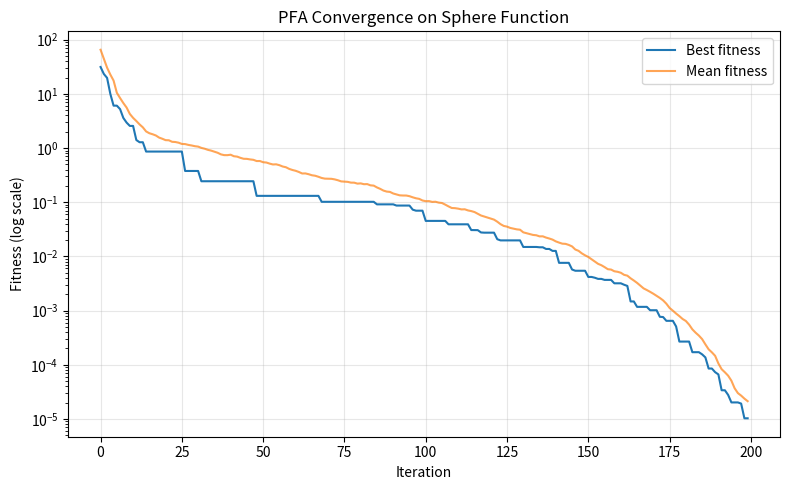

Source code (Python):
"""
Paddy Field Algorithm (PFA) applied to the Sphere benchmark function
(based on the description in Premaratne, Balasubramaniam & Sugathadasa,
2009).

IMPORTANT CAVEAT: unlike GWO/WOA/FA/ABC/IWO (which have one universally
cited canonical formula set), PFA is MUCH less standardized in the
literature -- there is no single widely-agreed-upon update equation the
way there is for, say, GWO's alpha/beta/delta blend. Different papers
implement "paddy field" ideas differently. What follows is a faithful
implementation of the algorithm's commonly-described STRUCTURE (seed
selection, proportional seeding, dispersal, pollination), built the same
way you'd build it from reading the original description, but treat the
specific formulas as a reasonable interpretation rather than "the"
official equations (the way GWO's formulas are).

PFA models rice paddy cultivation: only the best plants are chosen to
sow seeds; seeds scatter near their parent; and a separate
"pollination" process occasionally moves poor plants toward a mix of a
good plant and a random new location, representing wind/insect-carried
cross-pollination introducing fresh genetic material from elsewhere in
the field.

FITNESS: same direct sphere(x) evaluation.

PHASES (every iteration):

1. SELECTION (seeding plants)
   Sort the population by fitness and select the top `selection_rate`
   fraction as "seeding plants" -- only these will produce seeds this
   round (unlike IWO, where EVERY plant produces at least a few seeds).

2. SEED PRODUCTION & DISPERSAL
   Each seeding plant produces a number of seeds proportional to its
   rank within the selected group (best selected plant produces the
   most seeds), scattered around it with Gaussian noise whose radius
   shrinks over the run -- same shrinking-dispersal idea as IWO.

3. POLLINATION (global exploration)
   A `pollination_rate` fraction of the WORST plants in the population
   are discarded and replaced by a blend of a randomly chosen seeding
   plant and a completely random new location:
       new_plant = 0.5 * (random selected plant) + 0.5 * (random point)
   This is PFA's mechanism for injecting long-range exploration --
   comparable in spirit to IWO's population-cap "start fresh" effect,
   or ABC's scout bees, but implemented as a directed half-jump instead
   of a fully random restart.

4. POPULATION CONTROL
   All original plants, new seeds, and pollinated replacements are
   pooled and the best `pop_size` are kept, capping the population back
   to its original size (same idea as IWO's competitive exclusion).
"""

import numpy as np
import matplotlib.pyplot as plt


evaluation_count = 0


def evaluate(x):
    global evaluation_count
    evaluation_count += 1
    return sphere(x)


def evaluate_population(population):
    return np.array([evaluate(ind) for ind in population])


def sphere(x):
    return np.sum(x ** 2)


def run_pfa(
    n_dim=10,
    pop_size=30,
    n_iterations=200,
    bounds=(-5.12, 5.12),
    selection_rate=0.3,     # fraction of plants selected as seeding plants
    max_seeds=5,
    sigma_initial=0.5,
    sigma_final=0.001,
    exponent=2,
    pollination_rate=0.1,   # fraction of population replaced via pollination each iteration
    seed=None,
    verbose=True,
):
    global evaluation_count, evaluation_history

    evaluation_count = 0
    evaluation_history = []

    rng = np.random.RandomState(seed)
    lo, hi = bounds

    population = rng.uniform(lo, hi, size=(pop_size, n_dim))
    fitness = evaluate_population(population)

    best_history = []
    mean_history = []
    best_position_history = []

    n_select = max(1, int(selection_rate * pop_size))
    n_pollinate = max(1, int(pollination_rate * pop_size))

    for it in range(n_iterations):
        sigma_t = ((n_iterations - it) / n_iterations) ** exponent * \
            (sigma_initial - sigma_final) + sigma_final

        order = np.argsort(fitness)
        selected = order[:n_select]

        # --- 2. Seed production & dispersal ---
        f_min, f_max = fitness[selected].min(), fitness[selected].max()
        seeds = []
        for rank, idx in enumerate(selected):
            if f_max == f_min:
                n_seeds = max_seeds
            else:
                ratio = (f_max - fitness[idx]) / (f_max - f_min)
                n_seeds = max(1, int(round(ratio * max_seeds)))
            for _ in range(n_seeds):
                s = population[idx] + rng.normal(0, sigma_t, size=n_dim)
                seeds.append(np.clip(s, lo, hi))
        seeds = np.array(seeds) if seeds else np.empty((0, n_dim))
        seed_fitness = evaluate_population(seeds) if len(seeds) else np.empty(0)

        # --- 3. Pollination: replace worst plants with a directed jump ---
        worst_idx = order[-n_pollinate:]
        for idx in worst_idx:
            donor = population[selected[rng.randint(len(selected))]]
            random_component = rng.uniform(lo, hi, size=n_dim)
            pollinated = 0.5 * donor + 0.5 * random_component
            population[idx] = np.clip(pollinated, lo, hi)
            fitness[idx] = evaluate(population[idx])

        # --- 4. Population control ---
        combined = np.vstack([population, seeds]) if len(seeds) else population
        combined_fitness = np.concatenate([fitness, seed_fitness]) if len(seeds) else fitness
        keep_order = np.argsort(combined_fitness)[:pop_size]
        population = combined[keep_order]
        fitness = combined_fitness[keep_order]

        best_idx = np.argmin(fitness)
        best_history.append(fitness[best_idx])
        mean_history.append(np.mean(fitness))
        best_position_history.append(population[best_idx].copy())
        evaluation_history.append(evaluation_count)

        if verbose and (it % 20 == 0 or it == n_iterations - 1):
            print(f"Iter {it:4d} | Best: {best_history[-1]:.8f} | Mean: {mean_history[-1]:.6f}")

    best_idx = np.argmin(fitness)
    run_pfa.evaluation_history = evaluation_history
    return population[best_idx], fitness[best_idx], best_history, mean_history, best_position_history


if __name__ == "__main__":
    best_x, best_f, best_hist, mean_hist, pos_hist = run_pfa(
        n_dim=10, pop_size=30, n_iterations=200, bounds=(-5.12, 5.12), seed=42,
    )

    print("\n=== Result (PFA on Sphere) ===")
    print("Best solution x*:", np.round(best_x, 4))
    print("Best fitness f(x*):", best_f)

    plt.figure(figsize=(8, 5))
    plt.plot(best_hist, label="Best fitness")
    plt.plot(mean_hist, label="Mean fitness", alpha=0.7)
    plt.yscale("log")
    plt.xlabel("Iteration")
    plt.ylabel("Fitness (log scale)")
    plt.title("PFA Convergence on Sphere Function")
    plt.legend()
    plt.grid(True, alpha=0.3)
    plt.tight_layout()
    plt.show()
